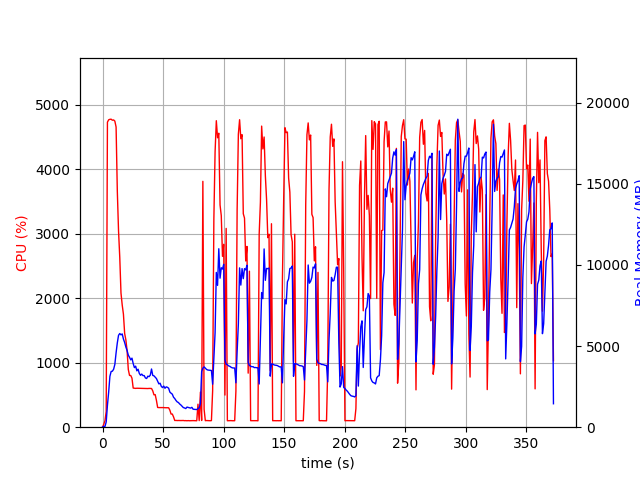

The data file committed next to this chart (first rows):
elapsed_time, nproc, cpu, mem_real, mem_virtual
4.172325134277344e-05, 1, 0.0, 13.04, 3192
1.006, 1, 45.7, 48.06, 619.6
2.014, 1, 100.3, 48.06, 619.6
3.021, 1, 244.2, 322.8, 4246
4.04, 1, 4729, 1352, 5368
5.059, 1, 4765, 2164, 6264
6.079, 1, 4773, 3135, 7296
7.099, 1, 4775, 3434, 7663
8.119, 1, 4759, 3450, 7742
9.143, 1, 4763, 3570, 7946
10.16, 1, 4745, 3871, 8372
11.19, 1, 4653, 4583, 9223
12.2, 1, 3659, 5195, 9987
13.21, 1, 3043, 5661, 10699
14.22, 1, 2634, 5770, 10935
15.23, 1, 2079, 5690, 11103
16.24, 1, 1895, 5747, 11391
17.25, 1, 1753, 5432, 11431
18.26, 1, 1453, 5219, 11431
19.27, 1, 1353, 4940, 11431
20.27, 1, 1187, 4725, 11431
21.28, 1, 894.2, 4437, 11431
22.29, 1, 802.6, 4306, 11519
23.3, 1, 801.5, 4147, 11667
24.31, 1, 759.6, 4254, 11875
25.32, 1, 606.6, 3918, 12083
26.33, 1, 604.8, 3670, 12211
27.34, 1, 601.7, 3762, 12419
28.35, 1, 603.9, 3473, 12419
29.36, 1, 603.4, 3575, 12419
30.37, 1, 602.9, 3313, 12419
31.38, 1, 601.8, 3199, 12419
32.39, 1, 601.1, 3271, 12419
33.4, 1, 601.2, 3177, 12419
34.4, 1, 601.6, 3180, 12419
35.42, 1, 600.9, 3033, 12419
36.43, 1, 600.8, 3000, 12419
37.44, 1, 599.2, 3144, 12419
38.44, 1, 601.2, 3112, 12593
39.46, 1, 600.7, 3210, 12593
40.46, 1, 600.2, 3585, 12785
41.47, 1, 563.4, 3189, 12785
42.49, 1, 501.8, 3165, 12785
43.5, 1, 504.9, 3083, 12785
44.51, 1, 416.6, 2998, 12785
45.52, 1, 306.1, 2838, 12785
46.52, 1, 304.1, 2669, 12785
47.53, 1, 304.1, 2710, 12785
48.54, 1, 303.1, 2515, 12785
49.55, 1, 304.2, 2442, 12785
50.56, 1, 304.1, 2533, 12785
51.57, 1, 302.0, 2398, 12785
52.58, 1, 301.9, 2484, 12785
53.59, 1, 302.2, 2458, 12785
54.6, 1, 301.3, 2401, 12785
55.61, 1, 263.5, 2163, 12785
56.62, 1, 203.9, 2094, 12785
57.63, 1, 203.8, 2034, 12785
58.64, 1, 160.5, 1848, 12785
59.65, 1, 104.0, 1764, 12785
... 309 more rows
